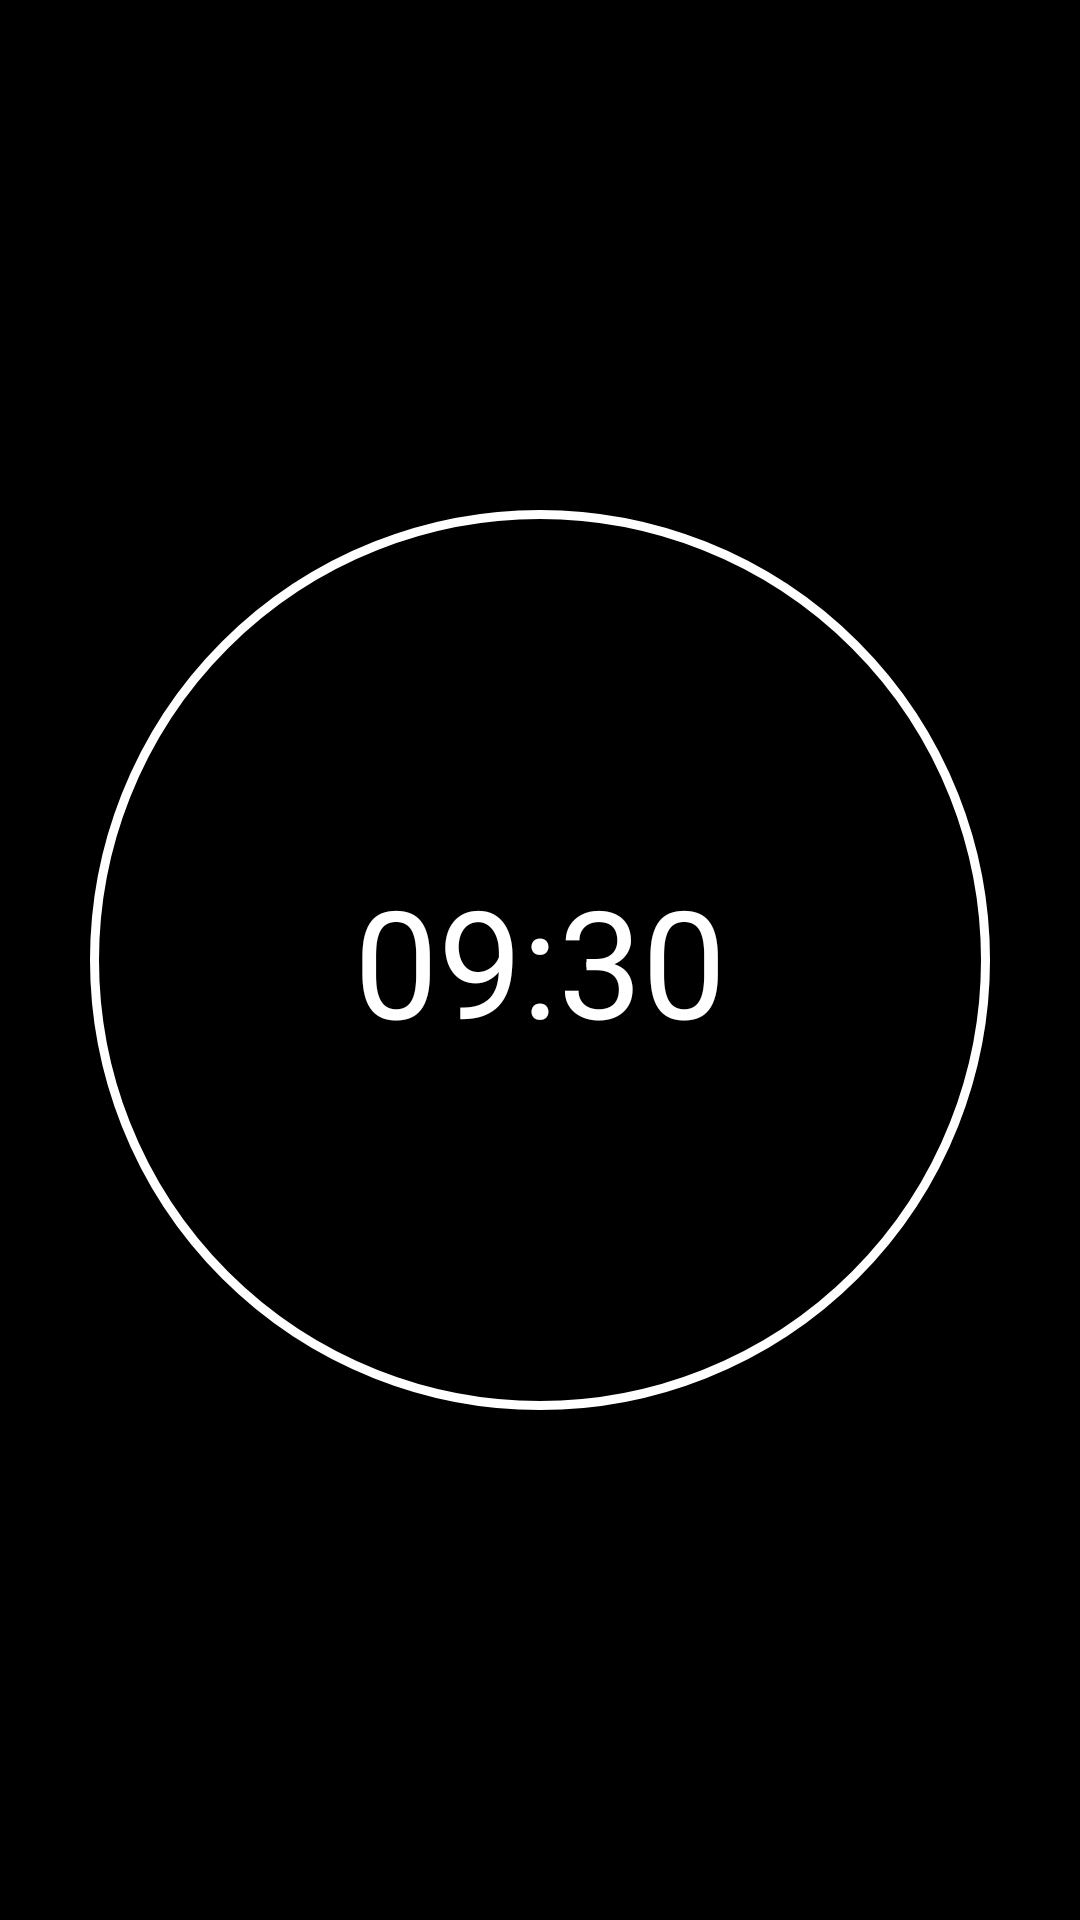

Produce the Android XML layout that renders to this screen, including the resource entries it uses.
<!-- AndroidManifest.xml: application theme Theme.DSL -->
<!-- res/layout/activity_alarm.xml -->
<?xml version="1.0" encoding="utf-8"?>
<androidx.coordinatorlayout.widget.CoordinatorLayout xmlns:android="http://schemas.android.com/apk/res/android"
    xmlns:app="http://schemas.android.com/apk/res-auto"
    xmlns:tools="http://schemas.android.com/tools"
    android:layout_width="match_parent"
    android:layout_height="match_parent"
    android:background="@color/black"
    android:orientation="vertical"
    tools:context=".schedule.AlarmActivity">

    <TextView
        android:id="@+id/end"
        android:layout_width="300dp"
        android:layout_height="300dp"
        android:layout_gravity="center"
        android:background="@drawable/circle1"
        android:textSize="50sp"
        android:gravity="center"
        android:text="09:30"
        android:textColor="@color/white" />
</androidx.coordinatorlayout.widget.CoordinatorLayout>
<!-- resources referenced by this layout -->
<resources>
  <color name="black">#FF000000</color>
  <color name="white">#FFFFFFFF</color>
  <!-- drawable circle1 (drawable) -->
  <?xml version="1.0" encoding="utf-8"?>
  <shape xmlns:android="http://schemas.android.com/apk/res/android"
      android:shape="oval"
      >
      <stroke android:width="3dp" android:color="#FFFFFF"/>
      <solid android:color="@color/black"/>
  </shape>
  <style name="Theme.DSL" parent="Theme.MaterialComponents.DayNight.NoActionBar">
          
          <item name="colorPrimary">@color/purple_500</item>
          <item name="colorPrimaryVariant">@color/purple_700</item>
          <item name="colorOnPrimary">@color/white</item>
          
          <item name="colorSecondary">@color/teal_200</item>
          <item name="colorSecondaryVariant">@color/teal_700</item>
          <item name="colorOnSecondary">@color/black</item>
          
          <item name="android:statusBarColor" tools:targetApi="l">?attr/colorPrimaryVariant</item>
          
      </style>
  <color name="purple_500">#FF6200EE</color>
  <color name="purple_700">#FF3700B3</color>
  <color name="teal_200">#FF03DAC5</color>
  <color name="teal_700">#FF018786</color>
</resources>
